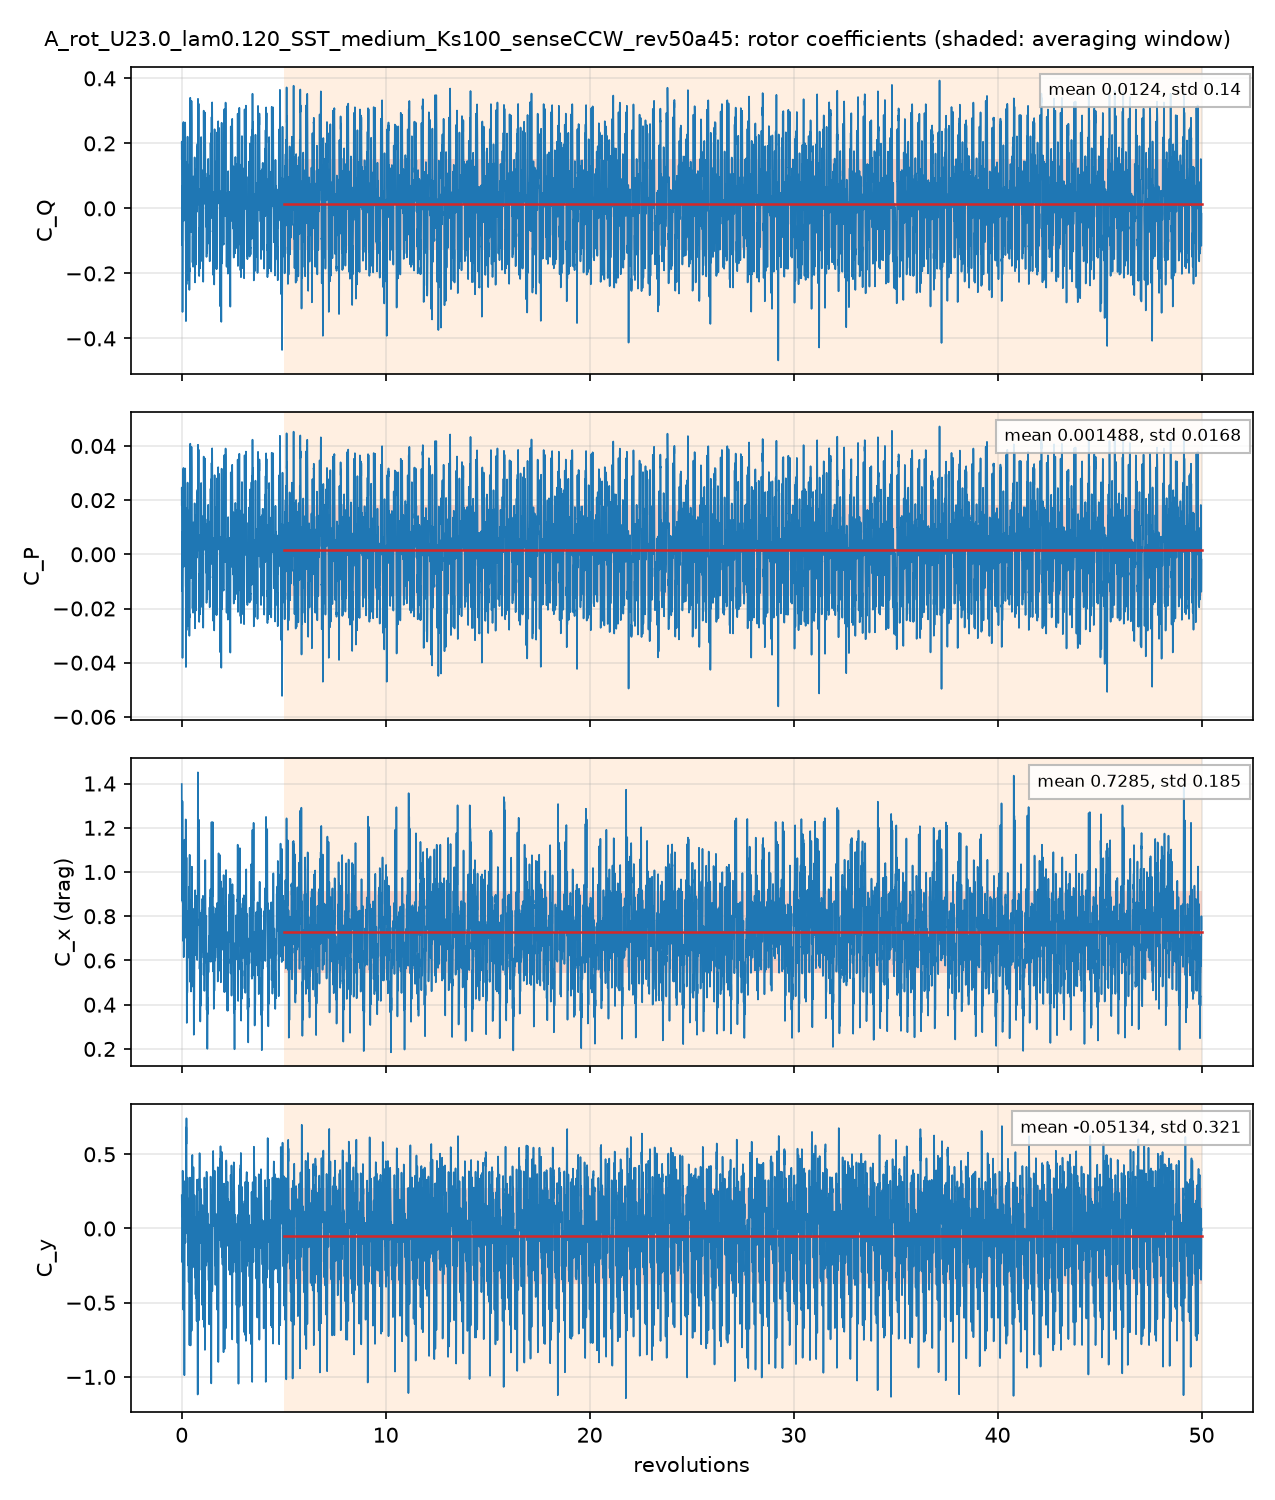

Data behind this chart, as committed beside it:
# A_rot_U23.0_lam0.120_SST_medium_Ks100_…, per unit span; C_Q = Q'/(q 2R R), C_P = lambda C_Q, C_x, y = F'/(q 2R)
# averaging window 5 .. 50 revolutions; …
t_s, revolutions, azimuth_blade1_deg, CQ, CP, Cx, Cy, CQ_blade1, CQ_blade2, CQ_blade3
0.0003233, 0.001398, 0.5032, 0.1522, 0.01826, 1.398, 0.2236, 0.2233, 0.1286, -0.1998
0.002564, 0.01109, 3.991, 0.06418, 0.007702, 1.042, 0.0822, 0.2362, -0.1518, -0.02021
0.004826, 0.02087, 7.512, -0.1129, -0.01355, 0.8912, 0.2015, 0.1909, -0.1328, -0.171
0.007385, 0.03193, 11.49, -0.1108, -0.0133, 1.173, -0.1914, 0.2295, -0.01882, -0.3215
0.009642, 0.04169, 15.01, -0.279, -0.03348, 1.133, 0.1278, 0.1206, -0.1698, -0.2299
0.01189, 0.0514, 18.5, -0.05608, -0.00673, 0.9076, 0.3197, 0.143, -0.09243, -0.1066
0.01414, 0.06114, 22.01, 0.2565, 0.03079, 0.8916, 0.111, 0.4109, 0.06711, -0.2215
0.01638, 0.07081, 25.49, 0.1345, 0.01615, 0.7251, -0.3489, 0.4467, -0.1082, -0.204
0.01895, 0.08195, 29.5, 0.249, 0.02988, 0.9612, -0.1094, 0.334, 0.03738, -0.1223
0.02121, 0.09169, 33.01, 0.1063, 0.01275, 0.8562, 0.3074, 0.1762, 0.06284, -0.1328
0.02345, 0.1014, 36.5, -0.02899, -0.003478, 0.7136, 0.2945, 0.03024, 0.05935, -0.1186
0.02569, 0.1111, 39.98, 0.1058, 0.01269, 0.9175, -0.1485, 0.1869, -0.004031, -0.07713
0.02795, 0.1208, 43.5, 0.2634, 0.03161, 0.7839, -0.6181, 0.3921, -0.0839, -0.04483
0.03053, 0.132, 47.51, 0.1935, 0.02322, 1.038, -0.9886, 0.3901, -0.1886, -0.007977
0.03277, 0.1417, 51.01, 0.108, 0.01296, 1.108, -0.3981, 0.1888, -0.07775, -0.002996
0.03501, 0.1514, 54.5, 0.1164, 0.01396, 0.7027, 0.1429, -0.01226, 0.0959, 0.03272
0.03727, 0.1611, 58, 0.2345, 0.02814, 0.89, 0.1541, 0.03234, 0.1439, 0.0583
0.03951, 0.1708, 61.49, 0.2642, 0.03171, 0.9354, -0.05978, 0.1715, 0.06629, 0.0264
0.04208, 0.1819, 65.49, 0.1115, 0.01338, 0.9286, -0.09169, 0.2809, -0.03408, -0.1353
0.04433, 0.1917, 69, -0.06812, -0.008175, 1.137, 0.04889, 0.1989, -0.1188, -0.1482
0.04659, 0.2014, 72.51, -0.1546, -0.01855, 1.079, 0.1301, 0.05641, -0.1575, -0.0535
0.04883, 0.2111, 76, -0.3406, -0.04087, 0.8442, 0.3819, 0.0482, -0.2266, -0.1621
0.05108, 0.2209, 79.51, -0.09347, -0.01122, 0.7362, 0.6789, 0.02718, 0.04525, -0.1659
0.05366, 0.232, 83.51, 0.1224, 0.01469, 0.8279, 0.6863, 0.01712, 0.1977, -0.09246
0.0559, 0.2417, 87.01, -0.2064, -0.02477, 0.6003, 0.3034, 0.02561, -0.09148, -0.1405
0.05815, 0.2514, 90.51, -0.06037, -0.007244, 0.3547, 0.09254, 0.01819, -0.00825, -0.07031
0.06039, 0.2611, 94, -0.05772, -0.006926, 0.598, 0.1088, 0.007232, -0.0488, -0.01615
0.06264, 0.2708, 97.5, -0.1433, -0.0172, 0.4562, -0.007221, 0.007383, -0.1122, -0.03848
0.0652, 0.2819, 101.5, 0.0315, 0.00378, 0.5254, 0.1873, -0.004979, 0.01771, 0.01877
0.06748, 0.2917, 105, 0.109, 0.01308, 0.7709, 0.273, -0.01303, 0.03555, 0.08645
0.06971, 0.3014, 108.5, -0.09085, -0.0109, 0.612, -0.2167, -0.02892, -0.1389, 0.07701
0.07195, 0.3111, 112, -0.1505, -0.01806, 0.7942, -0.107, -0.04238, -0.1914, 0.08325
0.0742, 0.3208, 115.5, 0.09861, 0.01183, 0.7799, 0.09074, -0.07128, 0.001907, 0.168
0.07677, 0.3319, 119.5, 0.04721, 0.005665, 0.75, -0.2537, -0.08189, -0.08207, 0.2112
0.07902, 0.3416, 123, -0.1224, -0.01469, 0.7844, -0.3488, -0.1068, -0.1772, 0.1616
0.08128, 0.3514, 126.5, -0.1503, -0.01804, 0.9132, 0.1063, -0.0951, -0.1945, 0.1393
0.08352, 0.3611, 130, 0.03652, 0.004382, 0.6849, 0.09801, -0.07853, -0.05201, 0.167
0.08576, 0.3708, 133.5, -0.1283, -0.0154, 0.9082, -0.6026, -0.2167, -0.1627, 0.2511
0.08835, 0.382, 137.5, -0.204, -0.02448, 1.057, -0.7747, -0.3014, -0.1787, 0.2762
0.09058, 0.3916, 141, -0.176, -0.02112, 1.045, -0.2184, -0.2562, -0.1227, 0.2029
0.09285, 0.4014, 144.5, -0.04055, -0.004866, 0.7507, 0.2886, -0.01154, -0.1445, 0.1155
0.09508, 0.4111, 148, 0.1549, 0.01858, 0.5313, 0.2017, 0.09172, -0.1167, 0.1798
0.09735, 0.4209, 151.5, 0.3388, 0.04066, 0.6354, -0.04603, 0.07791, -0.099, 0.3599
0.09991, 0.432, 155.5, 0.106, 0.01273, 0.8421, -0.7825, -0.1786, -0.0976, 0.3822
0.1022, 0.4417, 159, 0.006871, 0.0008245, 0.8093, -0.2962, -0.1466, -0.08949, 0.2429
0.1044, 0.4514, 162.5, -0.06251, -0.007501, 0.5219, 0.1862, -0.03307, -0.08373, 0.05429
0.1067, 0.4611, 166, 0.04615, 0.005538, 0.5053, 0.2476, 0.05651, -0.04348, 0.03313
0.1089, 0.4708, 169.5, 0.2574, 0.03089, 0.7035, -0.1533, 0.08714, -0.0106, 0.1809
0.1115, 0.4819, 173.5, 0.3244, 0.03893, 0.8094, -0.6658, -0.01843, 0.01213, 0.3307
0.1137, 0.4917, 177, 0.2844, 0.03412, 0.8906, -0.5848, -0.03513, 0.01349, 0.306
0.116, 0.5014, 180.5, 0.1272, 0.01526, 1.024, -0.008067, 0.007239, -0.01827, 0.1382
0.1182, 0.5111, 184, 0.0102, 0.001224, 0.8551, 0.4264, 0.04997, -0.02181, -0.01795
0.1205, 0.5209, 187.5, -0.072, -0.008641, 0.7468, 0.4929, -0.01473, -0.1001, 0.0428
0.123, 0.5319, 191.5, -0.163, -0.01955, 0.658, 0.1565, -0.1272, -0.1292, 0.09351
0.1253, 0.5416, 195, -0.09314, -0.01118, 0.8045, -0.2207, -0.1417, -0.06905, 0.1176
0.1275, 0.5514, 198.5, -0.1577, -0.01892, 0.7781, -0.142, -0.1296, -0.1369, 0.1088
0.1298, 0.5612, 202, -0.1318, -0.01582, 0.5138, 0.2022, -0.02787, -0.134, 0.03001
0.132, 0.5708, 205.5, 0.09821, 0.01179, 0.5868, 0.349, 0.1161, -0.05301, 0.03509
... 4,942 more rows
